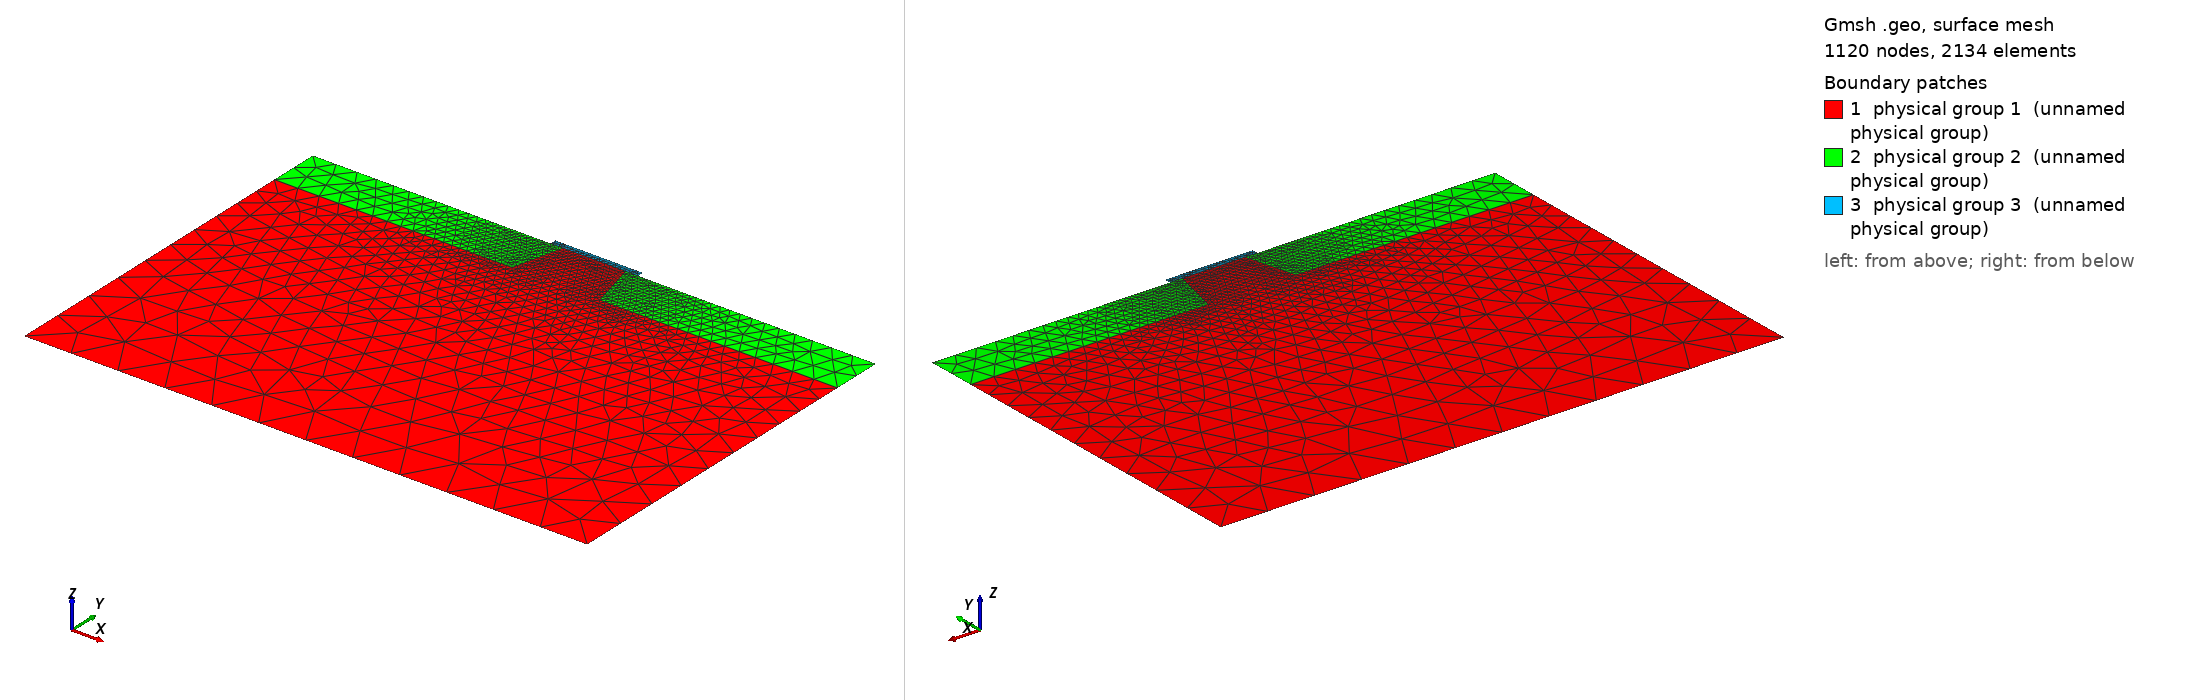

Gmsh geometry script, surface-meshed: 1120 nodes, 2134 surface elements. Boundary patches (legend numbers): 1 physical group 1 (unnamed physical group), 2 physical group 2 (unnamed physical group), 3 physical group 3 (unnamed physical group). Left view from above one corner, right view from below the opposite corner. Legend entries are the model's physical surfaces. The drawing asked Gmsh for element sizes between 1% and 20% of the model's largest extent; the script's own settings can give other sizes.

=== mosfet.geo (drawn) ===
lsub=0.02;
lacc=0.001;
lct=0.001;
lg=0.0015;
lh=0.01;
lc=0.0002;

Lg_2 = 0.0125;
d = 0.01;
Ls = 0.1;
h = 0.15;
b = 0.0025;
o = 0.005;

xd = Lg_2 + d;
xd2 = Lg_2 + d / 2;
xmax = xd + Ls - d;

Point(1) = {0, -h, 0, lsub};
Point(2) = {0, 0, 0, lc};
Point(3) = {xmax,-h,0.0,lsub};
Point(4) = {-xmax,-h,0.0,lsub};
Point(5) = {xmax,0,0.0,lh};
Point(6) = {-xmax,0,0.0,lh};
Point(7) = {-xd,0,0.0,lct};
Point(8) = {-Lg_2 - o,0,0.0,lc};
Point(9) = {Lg_2 + o,0,0.0,lc};
Point(10) = {xd,0,0.0,lct};
Point(11) = {-Lg_2,0,0,lc};
Point(12) = {Lg_2,0,0,lc};
Point(13) = {xmax,-0.02,0,lh};
Point(14) = {-xmax,-0.02,0,lh};
Point(15) = {-xd2,-0.02,0.0,lacc};
Point(16) = {xd2,-0.02,0.0,lacc};
Point(17) = {-Lg_2 - o,b,0,lg};
Point(18) = {Lg_2 + o,b,0,lg};
Point(19) = {0, b, 0, lg};

Line(1) = {4,1};
Line(2) = {3,13};
Line(6) = {4,14};
Line(7) = {10,9};
Line(8) = {12,2};
Line(9) = {8,7};
Line(10) = {11,8};
Line(11) = {9,12};
Line(13) = {7,6};
Line(19) = {5,10};
Line(28) = {1,3};
Line(29) = {2,11};
Line(30) = {14,15};
Line(31) = {15,11};
Line(32) = {14,6};
Line(33) = {16,12};
Line(34) = {16,13};
Line(35) = {13,5};
Line(36) = {8,17};
Line(37) = {9,18};
Line(38) = {18,19};
Line(39) = {19,17};


Line Loop(40) = {28,2,-34,33,8,29,-31,-30,-6,1};
Plane Surface(41) = {40};
Line Loop(42) = {30,31,9,10,13,-32};
Plane Surface(47) = {42};
Line Loop(43) = {34,35,7,11,19,-33};
Plane Surface(44) = {43};
Line Loop(45) = {8,29,36,10,-39,-38,-37,11};
Plane Surface(46) = {45};

Physical Surface(1) = {41}; // n-Si
Physical Surface(2) = {44,47}; // n+-Si
Physical Surface(3) = {46}; // SiO2
Physical Line(1) = {13}; // source
Physical Line(2) = {39,38}; // gate
Physical Line(3) = {19}; // drain
